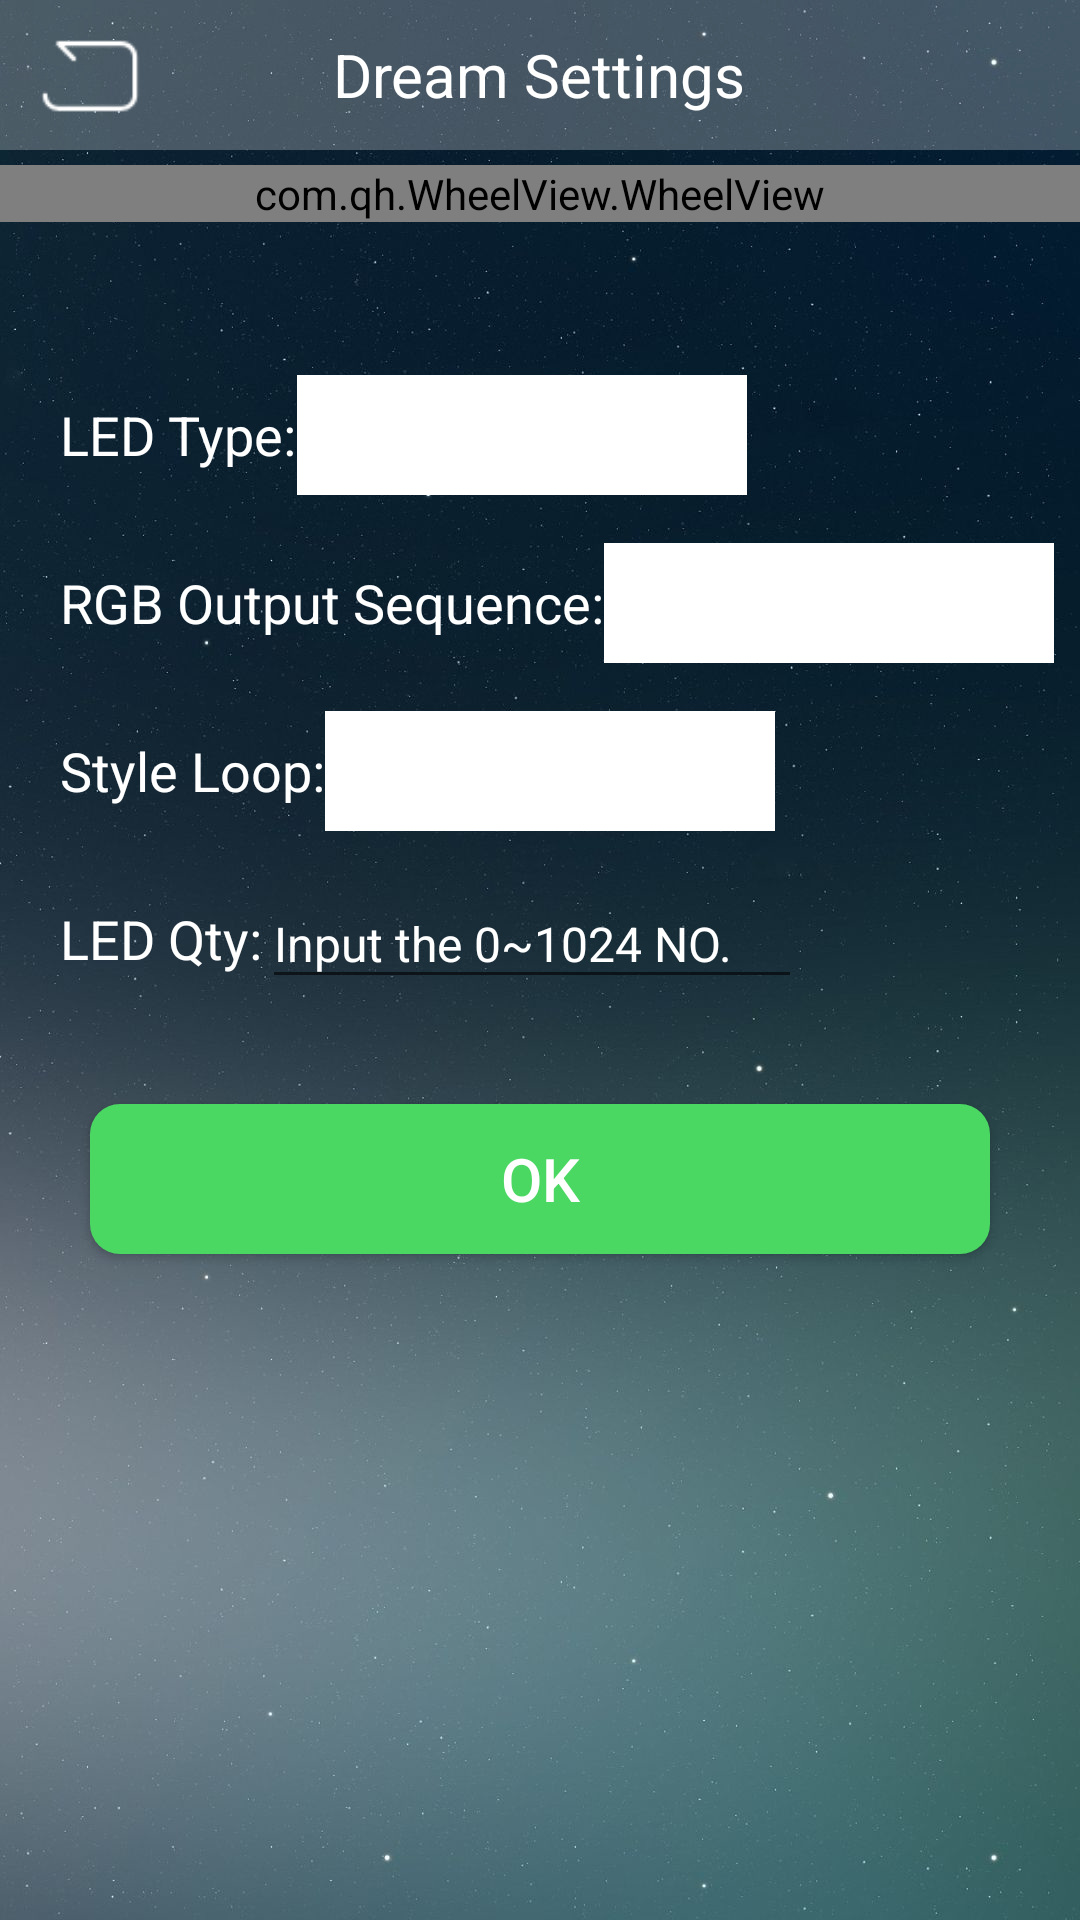

The Android layout XML behind this screen, and the referenced resources:
<!-- AndroidManifest.xml: activity theme AppTheme -->
<!-- res/layout/activity_sethuancai.xml -->
<?xml version="1.0" encoding="utf-8"?>
<RelativeLayout xmlns:android="http://schemas.android.com/apk/res/android"
    android:id="@+id/rel_main"
    android:background="@drawable/ic_bg"
    android:fitsSystemWindows="true"
    android:layout_width="match_parent"
    android:layout_height="match_parent">
    <RelativeLayout
        android:id="@+id/relativeLayout1"
        android:background="#40ffffff"
        android:layout_width="match_parent"
        android:layout_height="50dp">
        <RelativeLayout
            android:id="@+id/lin_back"
            android:background="#00000000"
            android:layout_width="90dp"
            android:layout_height="50dp">
            <ImageView
                android:layout_width="40dp"
                android:layout_height="40dp"
                android:layout_marginLeft="10dp"
                android:src="@drawable/ic_back_u"
                android:layout_centerVertical="true"/>
        </RelativeLayout>
        <TextView
            android:textSize="20dp"
            android:textColor="#ffffffff"
            android:layout_width="wrap_content"
            android:layout_height="wrap_content"
            android:text="@string/sethuancai"
            android:layout_centerHorizontal="true"
            android:layout_centerVertical="true"/>
    </RelativeLayout>
    <com.qh.WheelView.WheelView
        android:id="@+id/timing_wheelview"
        android:layout_width="match_parent"
        android:layout_height="wrap_content"
        android:layout_marginTop="55dp"/>
    <RelativeLayout
        android:layout_width="match_parent"
        android:layout_height="match_parent"
        android:layout_marginTop="120dp">
        <RelativeLayout
            android:id="@+id/rel_1"
            android:layout_width="match_parent"
            android:layout_height="50dp">
            <TextView
                android:textSize="18dp"
                android:textColor="#ffffffff"
                android:id="@+id/textView1"
                android:layout_width="wrap_content"
                android:layout_height="wrap_content"
                android:layout_marginLeft="20dp"
                android:text="@string/huancaitype"
                android:layout_alignParentLeft="true"
                android:layout_centerVertical="true"/>
            <Spinner
                android:gravity="center"
                android:id="@+id/spinner_huancaitype"
                android:background="#ffffffff"
                android:layout_width="150dp"
                android:layout_height="40dp"
                android:layout_toRightOf="@+id/textView1"
                android:layout_centerVertical="true"/>
            <TextView
                android:textColor="#ff000000"
                android:gravity="center"
                android:id="@+id/tv_shuancaitype"
                android:background="#ffffffff"
                android:paddingLeft="4dp"
                android:visibility="gone"
                android:layout_width="150dp"
                android:layout_height="40dp"
                android:text="TM1814"
                android:layout_toRightOf="@+id/textView1"
                android:layout_centerVertical="true"/>
        </RelativeLayout>
        <RelativeLayout
            android:id="@+id/rel_2"
            android:layout_width="match_parent"
            android:layout_height="50dp"
            android:layout_marginTop="6dp"
            android:layout_below="@+id/rel_1"
            android:layout_alignParentLeft="true">
            <TextView
                android:textSize="18dp"
                android:textColor="#ffffffff"
                android:id="@+id/textView2"
                android:layout_width="wrap_content"
                android:layout_height="wrap_content"
                android:layout_marginLeft="20dp"
                android:text="@string/huancaixunxu"
                android:layout_alignParentLeft="true"
                android:layout_centerVertical="true"/>
            <Spinner
                android:gravity="center"
                android:id="@+id/spinner_rgb"
                android:background="#ffffffff"
                android:layout_width="150dp"
                android:layout_height="40dp"
                android:layout_toRightOf="@+id/textView2"
                android:layout_centerVertical="true"/>
            <TextView
                android:textColor="#ff000000"
                android:gravity="center"
                android:id="@+id/tv_srgb"
                android:background="#ffffffff"
                android:paddingLeft="4dp"
                android:visibility="gone"
                android:layout_width="150dp"
                android:layout_height="40dp"
                android:text="RGBW"
                android:layout_toRightOf="@+id/textView2"
                android:layout_centerVertical="true"/>
        </RelativeLayout>
        <RelativeLayout
            android:id="@+id/rel_3"
            android:layout_width="match_parent"
            android:layout_height="50dp"
            android:layout_marginTop="6dp"
            android:layout_below="@+id/rel_2"
            android:layout_alignParentLeft="true">
            <TextView
                android:textSize="18dp"
                android:textColor="#ffffffff"
                android:id="@+id/textView3"
                android:layout_width="wrap_content"
                android:layout_height="wrap_content"
                android:layout_marginLeft="20dp"
                android:text="@string/huancaixunxutype"
                android:layout_alignParentLeft="true"
                android:layout_centerVertical="true"/>
            <Spinner
                android:gravity="center"
                android:id="@+id/spinner_xunhuan"
                android:background="#ffffffff"
                android:layout_width="150dp"
                android:layout_height="40dp"
                android:layout_toRightOf="@+id/textView3"
                android:layout_centerVertical="true"/>
        </RelativeLayout>
        <RelativeLayout
            android:id="@+id/rel_4"
            android:layout_width="match_parent"
            android:layout_height="50dp"
            android:layout_marginTop="6dp"
            android:layout_below="@+id/rel_3"
            android:layout_alignParentLeft="true">
            <TextView
                android:textSize="18dp"
                android:textColor="#ffffffff"
                android:id="@+id/textView4"
                android:layout_width="wrap_content"
                android:layout_height="wrap_content"
                android:layout_marginLeft="20dp"
                android:text="@string/huancainum"
                android:layout_alignParentLeft="true"
                android:layout_centerVertical="true"/>
            <EditText
                android:textSize="16dp"
                android:textColor="#ffffffff"
                android:textColorHint="#ffffffff"
                android:id="@+id/et_input"
                android:layout_width="180dp"
                android:layout_height="40dp"
                android:hint="@string/huancainummax"
                android:layout_toRightOf="@+id/textView4"
                android:layout_centerVertical="true"
                android:inputType="number"/>
        </RelativeLayout>
        <Button
            android:textSize="20dp"
            android:textColor="#ffffffff"
            android:id="@+id/btn_send"
            android:background="@drawable/btn_bg1"
            android:layout_width="match_parent"
            android:layout_height="50dp"
            android:layout_marginLeft="30dp"
            android:layout_marginTop="30dp"
            android:layout_marginRight="30dp"
            android:text="@string/send"
            android:layout_below="@+id/rel_4"
            android:layout_centerHorizontal="true"/>
    </RelativeLayout>
</RelativeLayout>
<!-- resources referenced by this layout -->
<resources>
  <string name="huancainum">LED Qty:</string>
  <string name="huancainummax">Input the 0~1024 NO.</string>
  <string name="huancaitype">LED Type:</string>
  <string name="huancaixunxu">RGB Output Sequence:</string>
  <string name="huancaixunxutype">Style Loop:</string>
  <string name="send">OK</string>
  <string name="sethuancai">Dream Settings</string>
  <style name="AppTheme" parent="@style/AppBaseTheme">
      </style>
  <style name="AppBaseTheme" parent="@style/Theme.AppCompat.Light.DarkActionBar">
      </style>
  <style name="Base.Theme.AppCompat.Light" parent="@style/Base.V7.Theme.AppCompat.Light">
      </style>
  <style name="ThemeOverlay.AppCompat.Light" parent="@style/Base.ThemeOverlay.AppCompat.Light">
      </style>
  <color name="primary_material_dark">@color/material_grey_900</color>
  <color name="primary_dark_material_dark">@android:color/black</color>
  <color name="material_grey_900">#ff212121</color>
  <style name="Widget.AppCompat.TextView" parent="@style/Base.Widget.AppCompat.TextView">
      </style>
  <dimen name="abc_action_bar_default_height_material">56dp</dimen>
  <style name="Widget.AppCompat.ActionMode" parent="@style/Base.Widget.AppCompat.ActionMode">
      </style>
  <style name="AlertDialog.AppCompat.Light" parent="@style/Base.AlertDialog.AppCompat.Light">
      </style>
  <style name="Widget.AppCompat.ButtonBar" parent="@style/Base.Widget.AppCompat.ButtonBar">
      </style>
  <style name="Widget.AppCompat.Button" parent="@style/Base.Widget.AppCompat.Button">
      </style>
  <color name="accent_material_light">@color/material_deep_teal_500</color>
  <color name="background_floating_material_light">@android:color/white</color>
  <color name="button_material_light">#ffd6d7d7</color>
  <color name="ripple_material_light">#1f000000</color>
  <color name="error_color_material_light">#ff5722</color>
  <color name="primary_material_light">@color/material_grey_100</color>
  <color name="primary_dark_material_light">@color/material_grey_600</color>
  <dimen name="abc_dialog_corner_radius_material">2dp</dimen>
  <dimen name="abc_dialog_padding_material">24dp</dimen>
  <style name="Widget.AppCompat.EditText" parent="@style/Base.Widget.AppCompat.EditText">
      </style>
  <style name="Widget.AppCompat.ImageButton" parent="@style/Base.Widget.AppCompat.ImageButton">
      </style>
  <dimen name="abc_list_item_height_material">64dp</dimen>
  <dimen name="abc_list_item_height_large_material">80dp</dimen>
  <dimen name="abc_list_item_height_small_material">48dp</dimen>
  <dimen name="abc_list_item_padding_horizontal_material">@dimen/abc_action_bar_content_inset_material</dimen>
  <style name="Theme.AppCompat.CompactMenu" parent="@style/Base.Theme.AppCompat.CompactMenu">
      </style>
  <dimen name="abc_panel_menu_list_width">296dp</dimen>
  <style name="Widget.AppCompat.RatingBar" parent="@style/Base.Widget.AppCompat.RatingBar">
      </style>
  <style name="Widget.AppCompat.Light.SearchView" parent="@style/Widget.AppCompat.SearchView">
      </style>
  <style name="Widget.AppCompat.SeekBar" parent="@style/Base.Widget.AppCompat.SeekBar">
      </style>
  <style name="Widget.AppCompat.Spinner" parent="@style/Base.Widget.AppCompat.Spinner">
      </style>
  <style name="Widget.AppCompat.Toolbar" parent="@style/Base.Widget.AppCompat.Toolbar">
      </style>
  <color name="foreground_material_dark">@android:color/white</color>
  <color name="foreground_material_light">@android:color/black</color>
  <color name="background_material_light">@color/material_grey_50</color>
  <color name="highlighted_text_material_light">#66009688</color>
  <dimen name="abc_disabled_alpha_material_light">0.26</dimen>
  <style name="TextAppearance.AppCompat" parent="@style/Base.TextAppearance.AppCompat">
      </style>
  <color name="highlighted_text_material_dark">#6680cbc4</color>
  <style name="Base.Widget.AppCompat.TextView" parent="@android:style/Widget.TextView">
      </style>
</resources>
